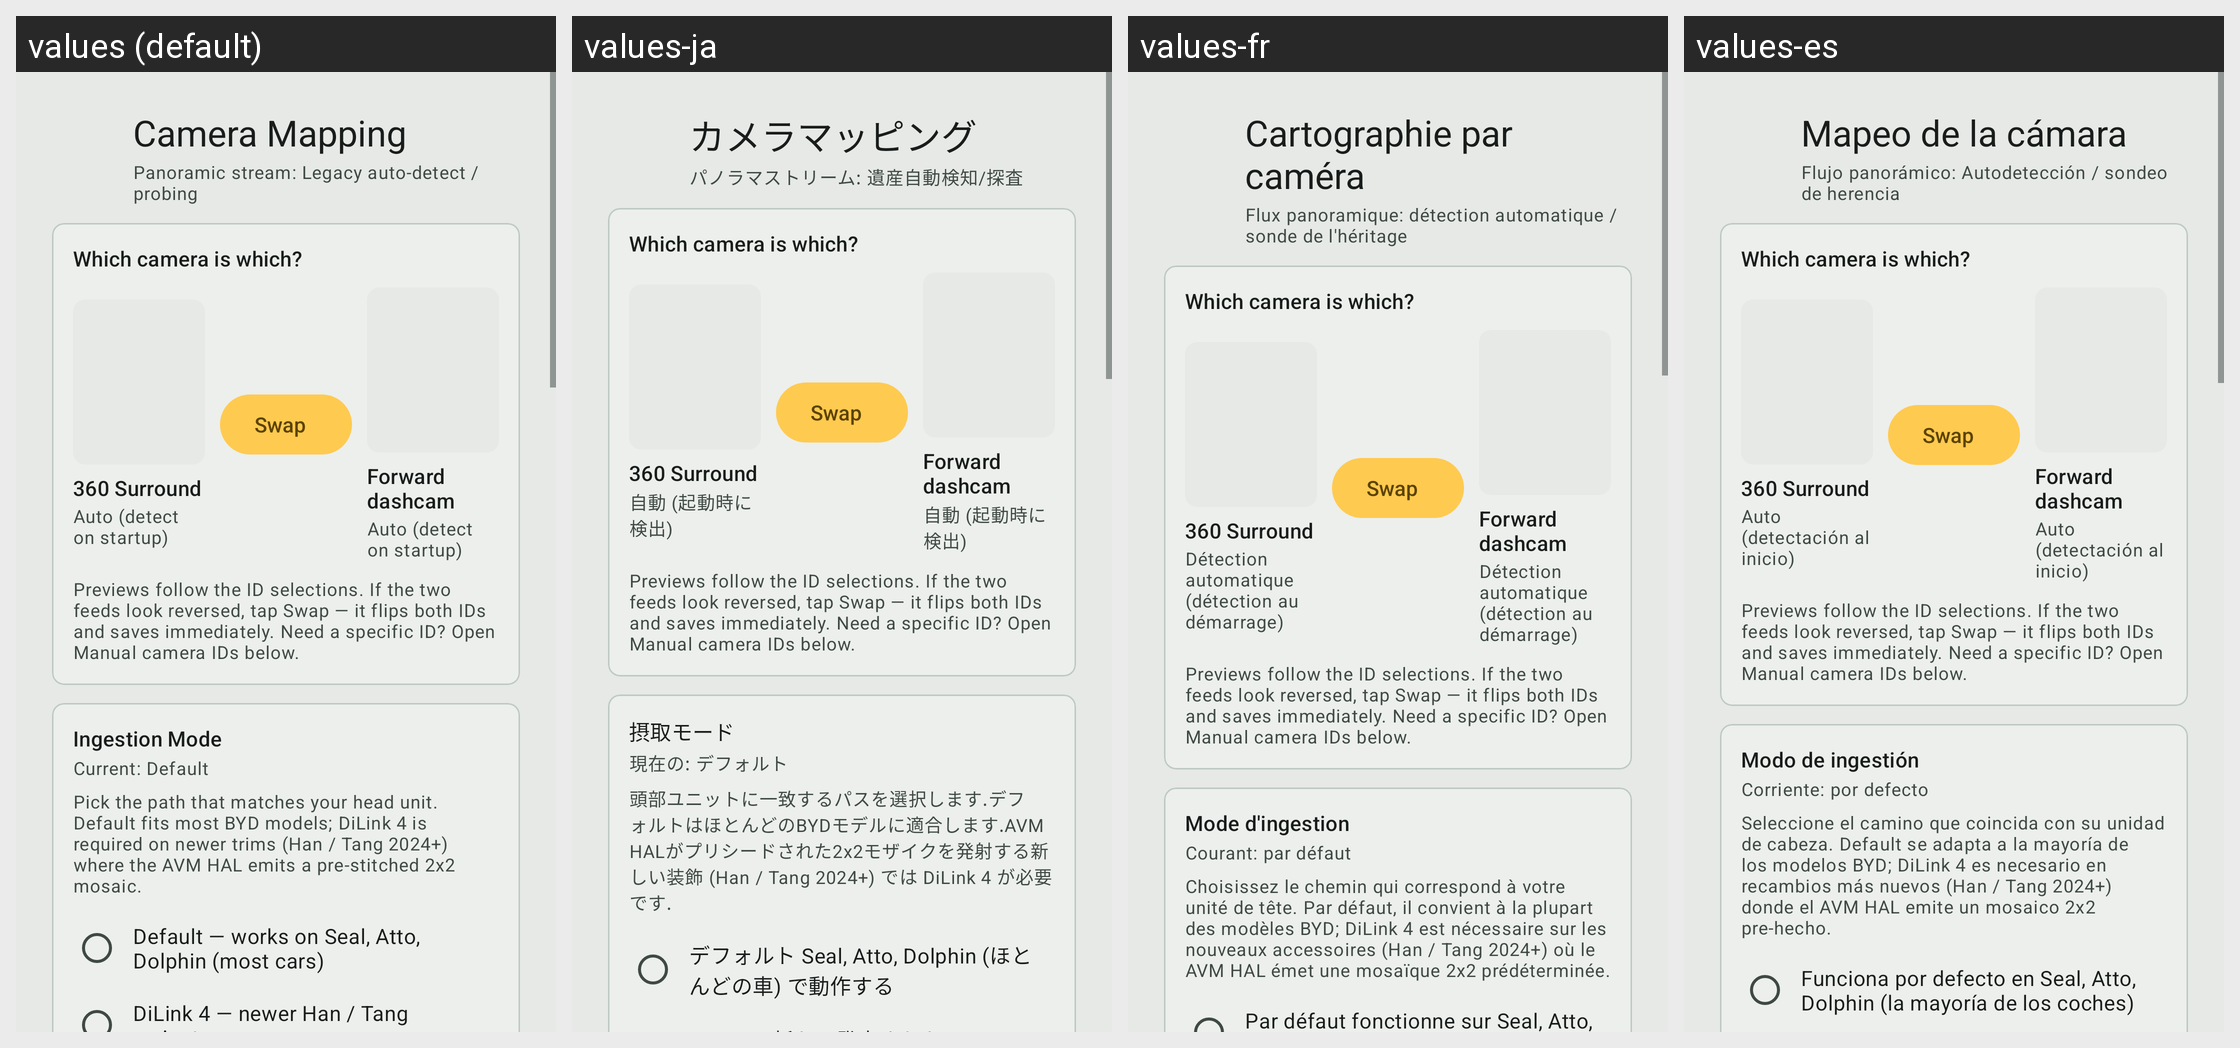

The same Android screen rendered under several of its app's locales, left to right. List the strings drawn on it with the default value and each locale's translation.
Android screen res/layout/dialog_camera_mapping.xml rendered under 4 locales, left to right: values (default), values-ja, values-fr, values-es. Device: Nexus 5 (rendered at 1080×1920; each locale shown at half size, 540×960, under a caption strip naming it); theme Theme.Wheelstop.M3.
Other locales in the repository, not shown: values-af, values-ar, values-ca, values-cs, values-da, values-de, values-el, values-en, values-fi, values-he, values-hi, values-hu, values-it, values-ko, values-nb, values-nl, values-no, values-pl, values-pt, values-pt-rBR, values-ro, values-ru, values-sr, values-sv, values-th, values-tr, values-uk, values-vi, values-zh-rCN, values-zh-rTW.
Strings drawn on this screen, with the default value and each locale's value (text and hints the layout hard-codes, and strings that could not be matched under every locale, appear in the picture but are not listed):

camera_mapping_title
  values: Camera Mapping
  values-ja: カメラマッピング
  values-fr: Cartographie par caméra
  values-es: Mapeo de la cámara

camera_mapping_summary_probing
  values: Panoramic stream: Legacy auto-detect / probing
  values-ja: パノラマストリーム: 遺産自動検知/探査
  values-fr: Flux panoramique: détection automatique / sonde de l'héritage
  values-es: Flujo panorámico: Autodetección / sondeo de herencia

camera_pair_title
  values: Which camera is which?
  values-ja: Which camera is which?  [not translated; the default value is used]
  values-fr: Which camera is which?  [not translated; the default value is used]
  values-es: Which camera is which?  [not translated; the default value is used]

camera_pair_pano_label
  values: 360 Surround
  values-ja: 360 Surround  [not translated; the default value is used]
  values-fr: 360 Surround  [not translated; the default value is used]
  values-es: 360 Surround  [not translated; the default value is used]

camera_option_auto
  values: Auto (detect on startup)
  values-ja: 自動 (起動時に検出)
  values-fr: Détection automatique (détection au démarrage)
  values-es: Auto (detectación al inicio)

camera_pair_swap
  values: Swap
  values-ja: Swap  [not translated; the default value is used]
  values-fr: Swap  [not translated; the default value is used]
  values-es: Swap  [not translated; the default value is used]

camera_pair_dashcam_label
  values: Forward dashcam
  values-ja: Forward dashcam  [not translated; the default value is used]
  values-fr: Forward dashcam  [not translated; the default value is used]
  values-es: Forward dashcam  [not translated; the default value is used]

camera_pair_hint
  values: Previews follow the ID selections. If the two feeds look reversed, tap Swap — it flips both IDs and saves immediately. Need a specific ID? Open Manual camera IDs below.
  values-ja: Previews follow the ID selections. If the two feeds look reversed, tap Swap — it flips both IDs and saves immediately. Need a specific ID? Open Manual camera IDs below.  [not translated; the default value is used]
  values-fr: Previews follow the ID selections. If the two feeds look reversed, tap Swap — it flips both IDs and saves immediately. Need a specific ID? Open Manual camera IDs below.  [not translated; the default value is used]
  values-es: Previews follow the ID selections. If the two feeds look reversed, tap Swap — it flips both IDs and saves immediately. Need a specific ID? Open Manual camera IDs below.  [not translated; the default value is used]

camera_mode_title
  values: Ingestion Mode
  values-ja: 摂取モード
  values-fr: Mode d'ingestion
  values-es: Modo de ingestión

camera_mode_current_default
  values: Current: Default
  values-ja: 現在の: デフォルト
  values-fr: Courant: par défaut
  values-es: Corriente: por defecto

camera_mode_subtitle
  values: Pick the path that matches your head unit. Default fits most BYD models; DiLink 4 is required on newer trims (Han / Tang 2024+) where the AVM HAL emits a pre-stitched 2x2 mosaic.
  values-ja: 頭部ユニットに一致するパスを選択します.デフォルトはほとんどのBYDモデルに適合します.AVM HALがプリシードされた2x2モザイクを発射する新しい装飾 (Han / Tang 2024+) では DiLink 4 が必要です.
  values-fr: Choisissez le chemin qui correspond à votre unité de tête. Par défaut, il convient à la plupart des modèles BYD; DiLink 4 est nécessaire sur les nouveaux accessoires (Han / Tang 2024+) où le AVM HAL émet une mosaïque 2x2 prédéterminée.
  values-es: Seleccione el camino que coincida con su unidad de cabeza. Default se adapta a la mayoría de los modelos BYD; DiLink 4 es necesario en recambios más nuevos (Han / Tang 2024+) donde el AVM HAL emite un mosaico 2x2 pre-hecho.

camera_mode_option_default
  values: Default — works on Seal, Atto, Dolphin (most cars)
  values-ja: デフォルト Seal, Atto, Dolphin (ほとんどの車) で動作する
  values-fr: Par défaut fonctionne sur Seal, Atto, Dolphin (la plupart des voitures)
  values-es: Funciona por defecto en Seal, Atto, Dolphin (la mayoría de los coches)
